3-way image classification set "Final Dataset" from GitHub (gslprasanna/Prediction-of-Strawberry-Plant-Diseases-using-Deep-Learning-Approaches); label vocabulary: angular leaf spot, blossom blight, gray mold.

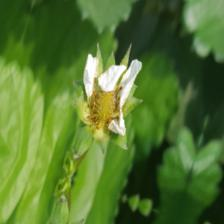
Label: blossom blight

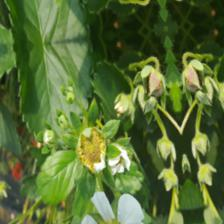
Label: blossom blight

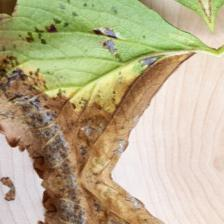
Label: angular leaf spot

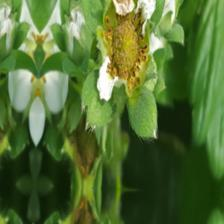
Label: blossom blight

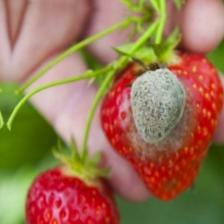
Label: gray mold

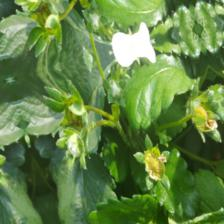
Label: blossom blight
